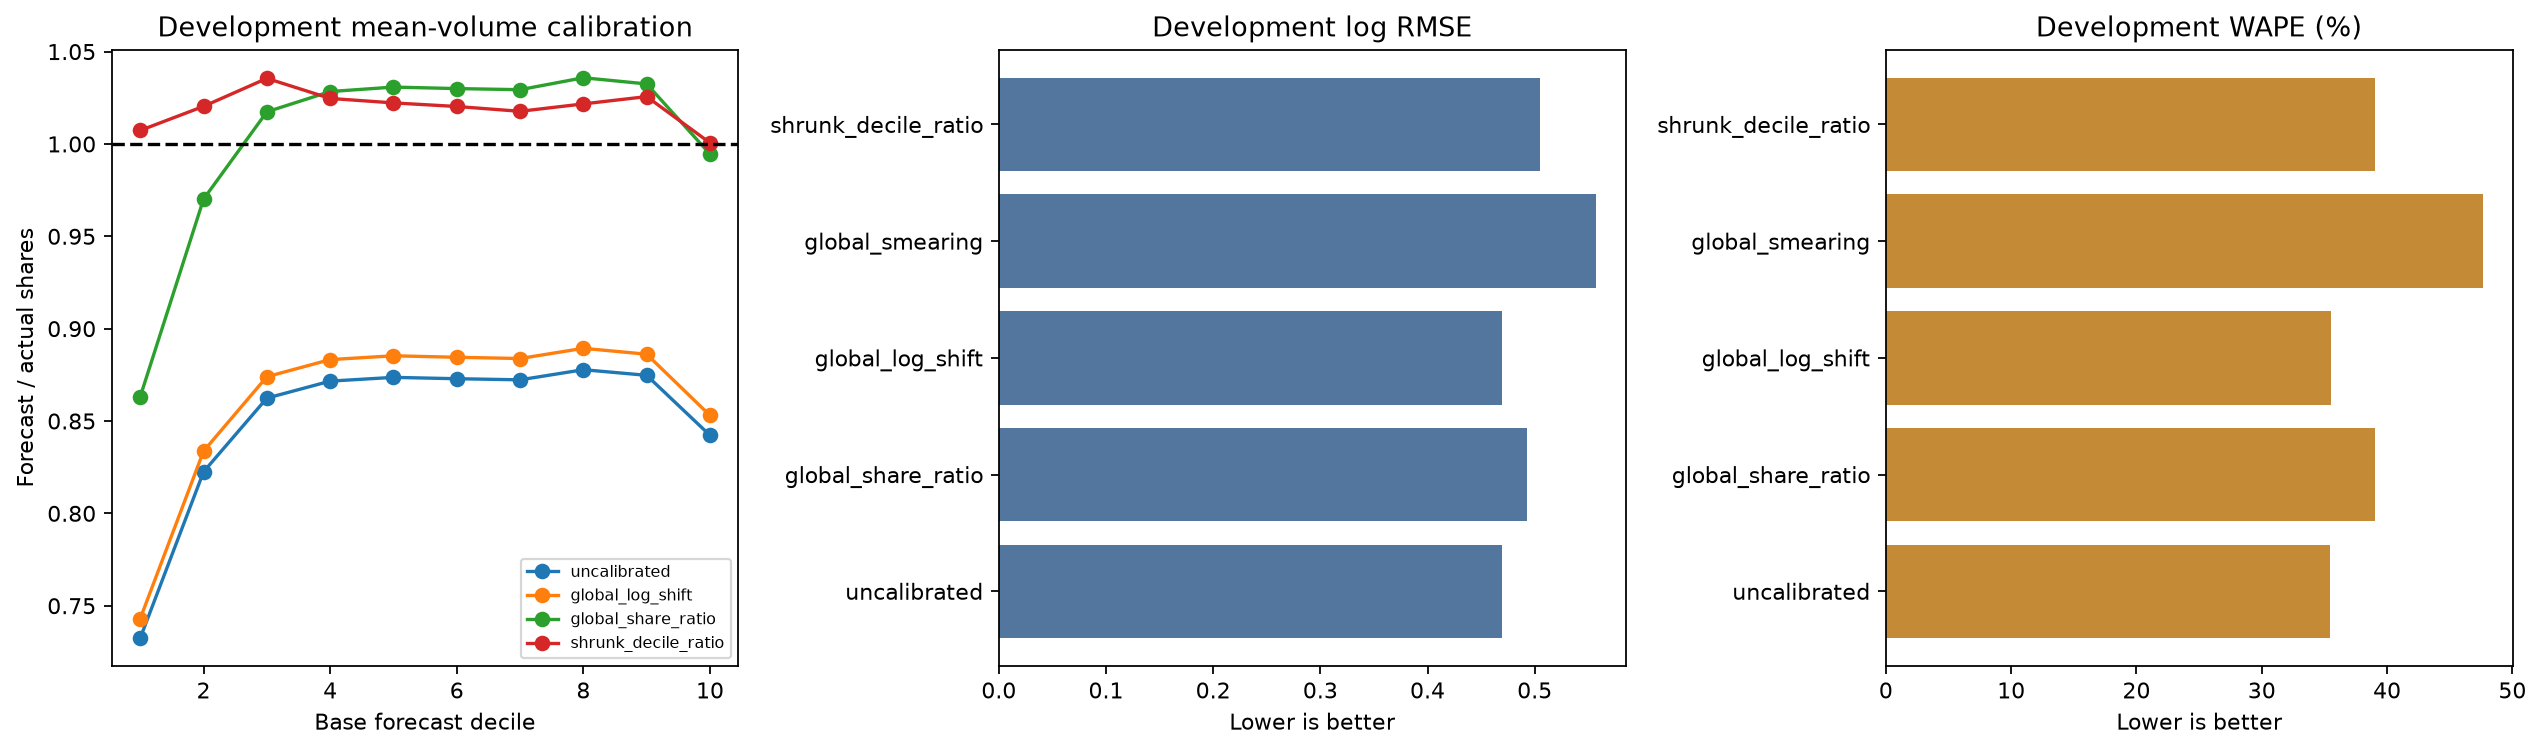

The data file committed next to this chart (first rows):
method, development_rmse_log, development_wape, development_bias, development_abs_bias, confirmation_rmse_log, confirmation_wape, confirmation_bias, passes_adoption_gate, log_rmse_change, wape_change, paired_daily_wape_ci_upper
global_log_shift, 0.4692, 0.3553, -0.1337, 0.1337, 0.4314, 0.3315, -0.07586, False, -0.0002042, 0.0007615, 0.001643
global_share_ratio, 0.4929, 0.3907, 0.01157, 0.01157, 0.4619, 0.3748, 0.05991, False, 0.02351, 0.03618, 0.05009
global_smearing, 0.5569, 0.4763, 0.166, 0.166, 0.4599, 0.3722, 0.05403, False, 0.08746, 0.1218, 0.1539
shrunk_decile_ratio, 0.5047, 0.3908, 0.01162, 0.01162, 0.4589, 0.3762, 0.06266, False, 0.03533, 0.03624, 0.05023
uncalibrated, 0.4694, 0.3545, -0.144, 0.144, 0.4306, 0.3294, -0.08898, False, , , 
